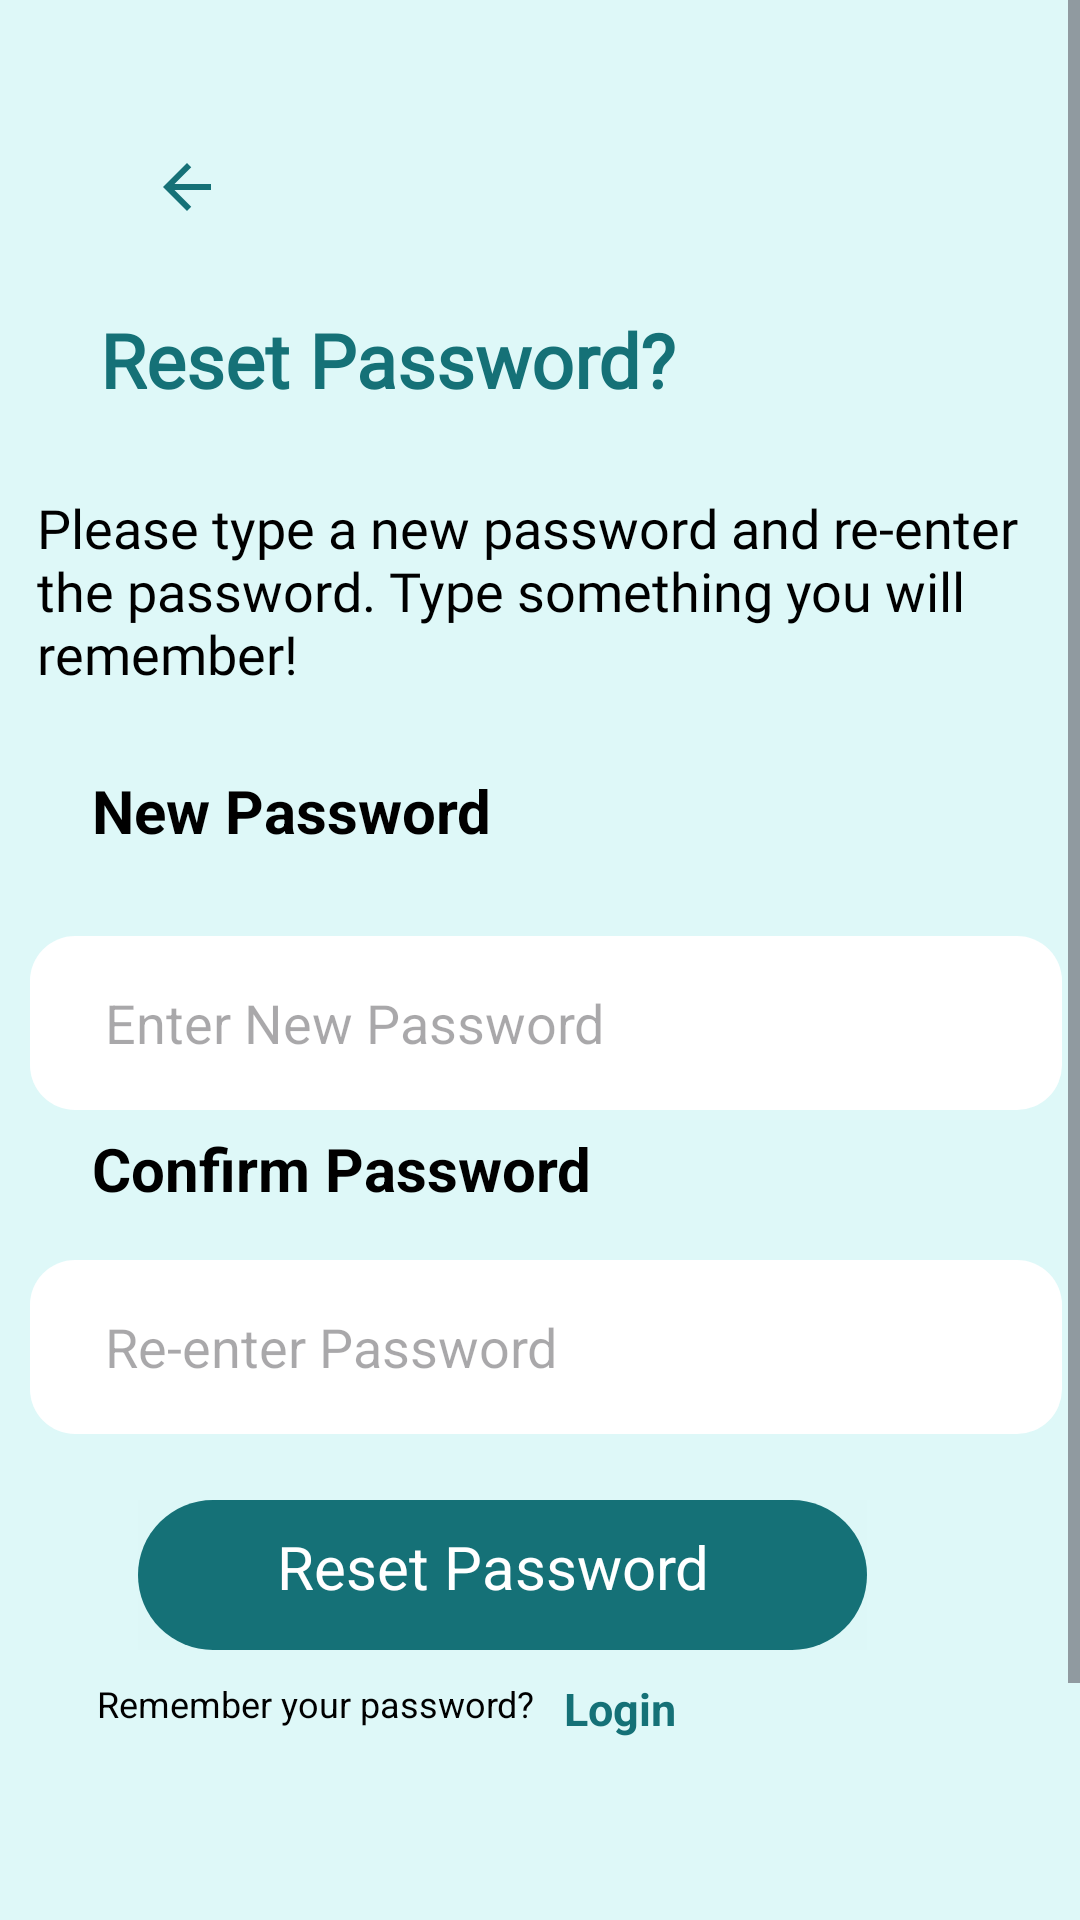

Write the Android layout XML for this screen, with the resource values it uses.
<!-- AndroidManifest.xml: application theme Theme.Finalassig -->
<!-- res/layout/activity_page6.xml -->
<?xml version="1.0" encoding="utf-8"?>
<ScrollView
    xmlns:android="http://schemas.android.com/apk/res/android"
    xmlns:app="http://schemas.android.com/apk/res-auto"
    xmlns:tools="http://schemas.android.com/tools"
    android:layout_width="match_parent"
    android:layout_height="match_parent"
    tools:context=".page6">

    <LinearLayout
        android:layout_width="match_parent"
        android:layout_height="wrap_content"
        android:orientation="vertical"
        android:background="#DEF8F8">

        <androidx.constraintlayout.widget.ConstraintLayout
            android:layout_width="match_parent"
            android:layout_height="730dp">

            <TextView
                android:layout_width="wrap_content"
                android:layout_height="wrap_content"
                android:layout_marginTop="50dp"
                android:fontFamily="@font/robobold"
                android:fontWeight="800"
                android:text="Reset Password?"
                android:textColor="#157177"
                android:textSize="25sp"
                android:textStyle="bold"
                app:layout_constraintBottom_toBottomOf="parent"
                app:layout_constraintEnd_toEndOf="parent"
                app:layout_constraintHorizontal_bias="0.199"
                app:layout_constraintStart_toStartOf="parent"
                app:layout_constraintTop_toTopOf="parent"
                app:layout_constraintVertical_bias="0.082" />

            <TextView
                android:layout_width="339dp"
                android:layout_height="63dp"
                android:layout_marginTop="50dp"
                android:fontFamily="@font/arialp4"
                android:fontWeight="800"
                android:text="Please type a new password and re-enter the
password. Type something you will       remember!"
                android:textColor="#000000"
                android:textSize="18sp"
                app:layout_constraintBottom_toBottomOf="parent"
                app:layout_constraintEnd_toEndOf="parent"
                app:layout_constraintHorizontal_bias="0.583"
                app:layout_constraintStart_toStartOf="parent"
                app:layout_constraintTop_toTopOf="parent"
                app:layout_constraintVertical_bias="0.184" />

            <TextView
                android:id="@+id/textView2"
                android:layout_width="219dp"
                android:layout_height="44dp"
                android:layout_alignParentTop="true"
                android:layout_centerHorizontal="true"
                android:text="New Password"
                android:textColor="#000000"
                android:textSize="20sp"
                android:textStyle="bold"
                app:layout_constraintBottom_toBottomOf="parent"
                app:layout_constraintEnd_toEndOf="parent"
                app:layout_constraintHorizontal_bias="0.218"
                app:layout_constraintStart_toStartOf="parent"
                app:layout_constraintTop_toTopOf="parent"
                app:layout_constraintVertical_bias="0.374" />

            <EditText
                android:id="@+id/password"
                android:layout_width="344dp"
                android:layout_height="58dp"
                android:layout_marginTop="312dp"
                android:background="@drawable/whiteroundsquare"
                android:gravity="left|center_vertical"
                android:hint="Enter New Password"
                android:paddingStart="25dp"
                android:textColor="#757272"
                app:layout_constraintEnd_toEndOf="parent"
                app:layout_constraintHorizontal_bias="0.626"
                app:layout_constraintStart_toStartOf="parent"
                app:layout_constraintTop_toTopOf="parent" />


            <TextView
                android:id="@+id/confrimpassword"
                android:layout_width="219dp"
                android:layout_height="44dp"
                android:layout_alignParentTop="true"
                android:layout_centerHorizontal="true"
                android:text="Confirm Password"
                android:textColor="#000000"
                android:textSize="20sp"
                android:textStyle="bold"

                app:layout_constraintBottom_toBottomOf="parent"
                app:layout_constraintEnd_toEndOf="parent"
                app:layout_constraintHorizontal_bias="0.218"
                app:layout_constraintStart_toStartOf="parent"
                app:layout_constraintTop_toTopOf="parent"
                app:layout_constraintVertical_bias="0.548" />

            <EditText
                android:id="@+id/email"
                android:layout_width="344dp"
                android:layout_height="58dp"
                android:layout_marginTop="420dp"
                android:background="@drawable/whiteroundsquare"
                android:gravity="left|center_vertical"
                android:hint="Re-enter Password"
                android:paddingStart="25dp"
                android:textColor="#757272"
                app:layout_constraintEnd_toEndOf="parent"
                app:layout_constraintHorizontal_bias="0.626"
                app:layout_constraintStart_toStartOf="parent"
                app:layout_constraintTop_toTopOf="parent" />

            <ImageButton
                android:id="@+id/imageButton"
                android:layout_width="243dp"
                android:layout_height="50dp"
                android:layout_marginTop="500dp"
                android:background="#DDF7F7"
                android:onClick="reset"
                android:contentDescription="verification"
                android:src="@drawable/greenroundsquare"
                app:layout_constraintEnd_toEndOf="parent"
                app:layout_constraintHorizontal_bias="0.392"
                app:layout_constraintStart_toStartOf="parent"
                app:layout_constraintTop_toTopOf="parent" />

            <TextView
                android:id="@+id/send"
                android:layout_width="160dp"
                android:layout_height="87dp"
                android:layout_alignParentTop="true"
                android:layout_centerHorizontal="true"
                android:text="Reset Password"
                android:textColor="#FFFFFF"
                android:textSize="20sp"
                app:layout_constraintBottom_toBottomOf="parent"
                app:layout_constraintEnd_toEndOf="parent"
                app:layout_constraintHorizontal_bias="0.462"
                app:layout_constraintStart_toStartOf="parent"
                app:layout_constraintTop_toTopOf="parent"
                app:layout_constraintVertical_bias="0.791" />

            <TextView
                android:id="@+id/rememberpassword"
                android:layout_width="283dp"
                android:layout_height="106dp"
                android:layout_alignParentTop="true"
                android:layout_centerHorizontal="true"
                android:text="Remember your password?"
                android:textColor="#000000"
                android:textSize="12sp"
                app:layout_constraintBottom_toBottomOf="parent"
                app:layout_constraintEnd_toEndOf="parent"
                app:layout_constraintHorizontal_bias="0.421"
                app:layout_constraintStart_toStartOf="parent"
                app:layout_constraintTop_toTopOf="parent"
                app:layout_constraintVertical_bias="0.897" />

            <ImageButton
                android:layout_width="63dp"
                android:layout_height="67dp"
                android:background="@null"
                android:onClick="toSeven"
                android:src="@drawable/baseline_arrow_back_24"
                android:contentDescription="backbutton"
                app:layout_constraintBottom_toBottomOf="parent"
                app:layout_constraintEnd_toEndOf="parent"
                app:layout_constraintHorizontal_bias="0.103"
                app:layout_constraintStart_toStartOf="parent"
                app:layout_constraintTop_toTopOf="parent"
                app:layout_constraintVertical_bias="0.043">

            </ImageButton>

            <TextView
                android:id="@+id/buttonPassword"
                android:layout_width="137dp"
                android:layout_height="60dp"
                android:layout_alignParentTop="true"
                android:layout_centerHorizontal="true"
                android:clickable="true"
                android:focusable="true"
                android:text="Login"
                android:textColor="#157177"
                android:textSize="15sp"
                android:textStyle="bold"
                app:layout_constraintBottom_toBottomOf="parent"
                app:layout_constraintEnd_toEndOf="parent"
                app:layout_constraintHorizontal_bias="0.843"
                app:layout_constraintStart_toStartOf="parent"
                app:layout_constraintTop_toTopOf="parent"
                app:layout_constraintVertical_bias="0.835" />


        </androidx.constraintlayout.widget.ConstraintLayout>

    </LinearLayout>
</ScrollView>
<!-- resources referenced by this layout -->
<resources>
  <!-- drawable baseline_arrow_back_24 (drawable) -->
  <vector android:autoMirrored="true" android:height="24dp"
      android:tint="#157177" android:viewportHeight="24"
      android:viewportWidth="24" android:width="24dp" xmlns:android="http://schemas.android.com/apk/res/android">
      <path android:fillColor="@android:color/white" android:pathData="M20,11H7.83l5.59,-5.59L12,4l-8,8 8,8 1.41,-1.41L7.83,13H20v-2z"/>
  </vector>
  <!-- drawable greenroundsquare (drawable) -->
  <?xml version="1.0" encoding="utf-8"?>
  <shape xmlns:android="http://schemas.android.com/apk/res/android">
      <solid android:color="#157177"/>
      <corners android:radius="30dp" />
  
  </shape>
  <!-- drawable whiteroundsquare (drawable) -->
  <?xml version="1.0" encoding="utf-8"?>
  <shape xmlns:android="http://schemas.android.com/apk/res/android">
      <solid android:color="#FFFFFF"/>
      <corners android:radius="15dp" />
  
  </shape>
  <style name="Theme.Finalassig" parent="Base.Theme.Finalassig" />
  <style name="Base.Theme.Finalassig" parent="Theme.Material3.DayNight.NoActionBar">
          <item name="colorPrimary">#DEF8F8</item>
          <item name="android:windowLightStatusBar">true</item>
          
          
      </style>
</resources>
